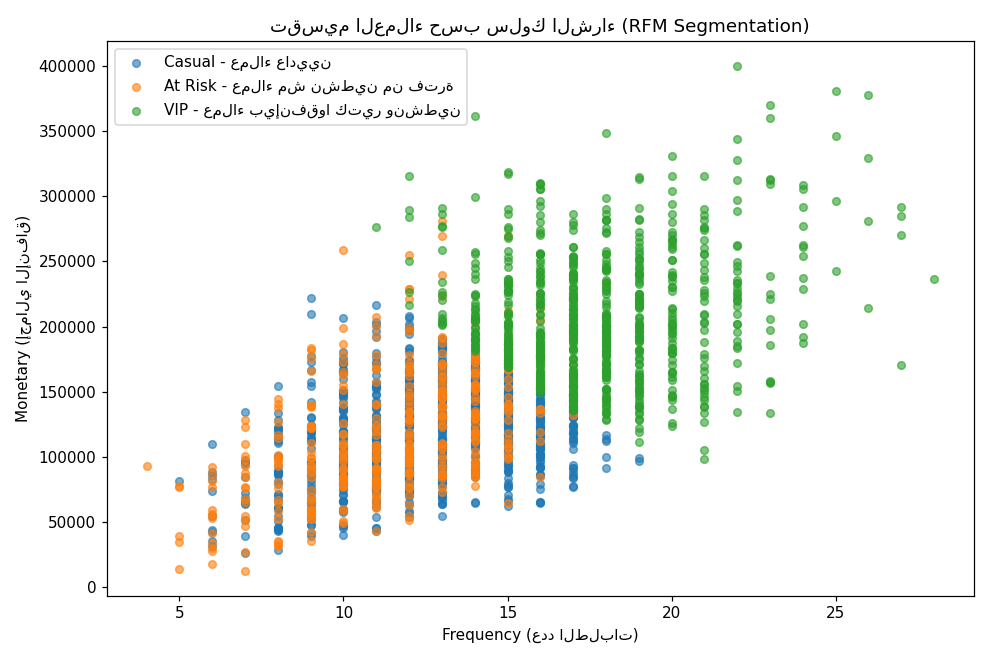

Values plotted in this chart, from the file beside it:
customer_id, recency, frequency, monetary, cluster, segment
1, 5, 13, 92587, 2, Casual - عملاء عاديين
2, 112, 9, 56042, 1, At Risk - عملاء مش نشطين من فترة
3, 128, 9, 69570, 1, At Risk - عملاء مش نشطين من فترة
4, 13, 16, 129204, 2, Casual - عملاء عاديين
5, 54, 16, 99979, 2, Casual - عملاء عاديين
6, 13, 15, 66183, 2, Casual - عملاء عاديين
7, 12, 16, 161494, 0, VIP - عملاء بيإنفقوا كتير ونشطين
8, 5, 16, 75457, 2, Casual - عملاء عاديين
9, 20, 14, 115465, 2, Casual - عملاء عاديين
10, 74, 15, 115893, 2, Casual - عملاء عاديين
11, 20, 8, 116206, 2, Casual - عملاء عاديين
12, 1, 17, 142808, 0, VIP - عملاء بيإنفقوا كتير ونشطين
13, 23, 18, 281979, 0, VIP - عملاء بيإنفقوا كتير ونشطين
14, 61, 13, 69971, 2, Casual - عملاء عاديين
15, 16, 14, 152427, 2, Casual - عملاء عاديين
16, 20, 12, 101020, 2, Casual - عملاء عاديين
17, 108, 13, 191846, 1, At Risk - عملاء مش نشطين من فترة
18, 83, 16, 233266, 0, VIP - عملاء بيإنفقوا كتير ونشطين
19, 22, 16, 96363, 2, Casual - عملاء عاديين
20, 174, 11, 83310, 1, At Risk - عملاء مش نشطين من فترة
21, 75, 11, 77528, 2, Casual - عملاء عاديين
22, 35, 8, 100815, 2, Casual - عملاء عاديين
23, 32, 11, 45538, 2, Casual - عملاء عاديين
24, 22, 11, 114356, 2, Casual - عملاء عاديين
25, 21, 12, 149468, 2, Casual - عملاء عاديين
26, 14, 14, 64815, 2, Casual - عملاء عاديين
27, 14, 17, 105808, 2, Casual - عملاء عاديين
28, 67, 23, 309278, 0, VIP - عملاء بيإنفقوا كتير ونشطين
29, 4, 13, 121953, 2, Casual - عملاء عاديين
30, 79, 10, 148361, 2, Casual - عملاء عاديين
31, 22, 17, 153672, 0, VIP - عملاء بيإنفقوا كتير ونشطين
32, 14, 12, 91899, 2, Casual - عملاء عاديين
33, 71, 7, 66271, 2, Casual - عملاء عاديين
34, 26, 16, 137014, 2, Casual - عملاء عاديين
35, 170, 11, 109116, 1, At Risk - عملاء مش نشطين من فترة
36, 122, 13, 128200, 1, At Risk - عملاء مش نشطين من فترة
37, 34, 11, 201118, 2, Casual - عملاء عاديين
38, 13, 13, 142885, 2, Casual - عملاء عاديين
39, 4, 10, 128661, 2, Casual - عملاء عاديين
40, 10, 12, 70058, 2, Casual - عملاء عاديين
41, 9, 13, 170068, 2, Casual - عملاء عاديين
42, 76, 15, 132415, 2, Casual - عملاء عاديين
43, 5, 15, 200433, 0, VIP - عملاء بيإنفقوا كتير ونشطين
44, 132, 6, 56264, 1, At Risk - عملاء مش نشطين من فترة
45, 69, 14, 115819, 2, Casual - عملاء عاديين
46, 26, 19, 97217, 2, Casual - عملاء عاديين
47, 1, 13, 177059, 2, Casual - عملاء عاديين
48, 7, 17, 192958, 0, VIP - عملاء بيإنفقوا كتير ونشطين
49, 100, 17, 163053, 0, VIP - عملاء بيإنفقوا كتير ونشطين
50, 49, 19, 151344, 0, VIP - عملاء بيإنفقوا كتير ونشطين
51, 162, 9, 103838, 1, At Risk - عملاء مش نشطين من فترة
52, 32, 23, 239140, 0, VIP - عملاء بيإنفقوا كتير ونشطين
53, 5, 14, 121586, 2, Casual - عملاء عاديين
54, 146, 13, 191164, 1, At Risk - عملاء مش نشطين من فترة
55, 52, 22, 229676, 0, VIP - عملاء بيإنفقوا كتير ونشطين
56, 54, 9, 41961, 2, Casual - عملاء عاديين
57, 88, 16, 156070, 0, VIP - عملاء بيإنفقوا كتير ونشطين
58, 62, 14, 119377, 2, Casual - عملاء عاديين
59, 23, 18, 272232, 0, VIP - عملاء بيإنفقوا كتير ونشطين
60, 42, 10, 79083, 2, Casual - عملاء عاديين
... 1,940 more rows
